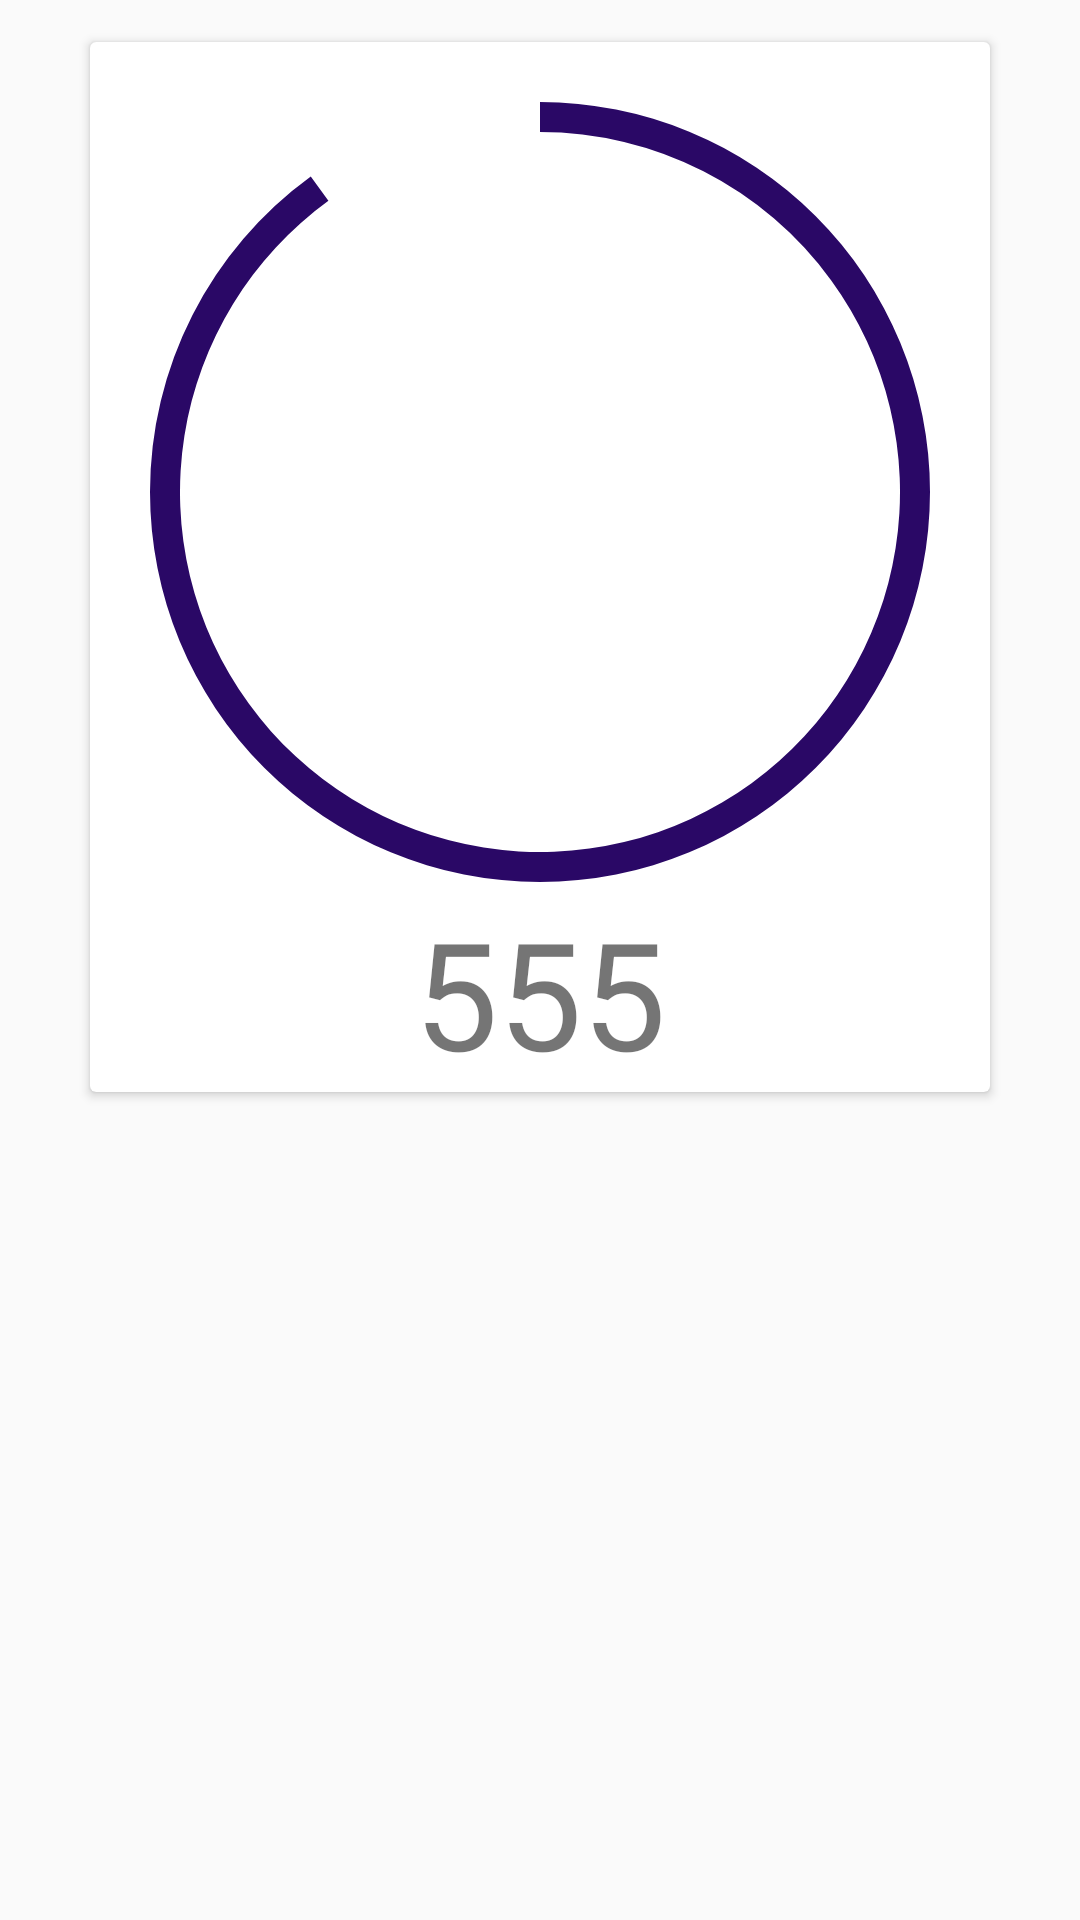

Produce the Android XML layout that renders to this screen, including the resource entries it uses.
<!-- AndroidManifest.xml: application theme AppTheme -->
<!-- res/layout/activity_workout_timer.xml -->
<?xml version="1.0" encoding="utf-8"?>
<RelativeLayout xmlns:android="http://schemas.android.com/apk/res/android"
    xmlns:app="http://schemas.android.com/apk/res-auto"
    xmlns:tools="http://schemas.android.com/tools"
    android:layout_width="match_parent"
    android:padding="4dp"
    android:layout_height="match_parent"
    tools:context=".workout_timer">

<androidx.cardview.widget.CardView
    android:id="@+id/info"
    android:layout_width="wrap_content"
    android:layout_height="350dp"
    android:layout_centerHorizontal="true"
    android:layout_marginTop="10dp">

<androidx.constraintlayout.widget.ConstraintLayout
    android:layout_width="match_parent"
    android:layout_height="match_parent">

    <ProgressBar
        android:id="@+id/workout_timer"
        style="?android:progressBarStyleHorizontal"
        android:layout_width="300dp"
        android:layout_height="300dp"
        android:layout_centerHorizontal="true"
        android:progress="90"
        android:progressDrawable="@drawable/circular_timer"
        app:layout_constraintBottom_toBottomOf="parent"
        app:layout_constraintEnd_toEndOf="parent"
        app:layout_constraintHorizontal_bias="0.0"
        app:layout_constraintStart_toStartOf="parent"
        app:layout_constraintTop_toTopOf="parent"
        app:layout_constraintVertical_bias="0.0" />

    <ImageView
        android:id="@+id/info_imageView"
        android:layout_width="160dp"
        android:layout_height="160dp"
        android:layout_centerHorizontal="true"
        android:src="@drawable/ex11"
        app:layout_constraintBottom_toBottomOf="@+id/workout_timer"
        app:layout_constraintEnd_toEndOf="@+id/workout_timer"
        app:layout_constraintStart_toStartOf="@+id/workout_timer"
        app:layout_constraintTop_toTopOf="@+id/workout_timer"
        app:layout_constraintVertical_bias="0.514" />













    <TextView
        android:id="@+id/clock"
        android:layout_width="match_parent"
        android:layout_height="wrap_content"
        android:text="555"
        android:textAlignment="center"
        android:textSize="50sp"
        app:layout_constraintBottom_toBottomOf="parent"
        app:layout_constraintEnd_toEndOf="parent"
        app:layout_constraintStart_toStartOf="parent" />



</androidx.constraintlayout.widget.ConstraintLayout>
</androidx.cardview.widget.CardView>


    <androidx.recyclerview.widget.RecyclerView
        android:layout_below="@+id/info"
        android:layout_marginTop="10dp"
        android:id="@+id/final_workout_recycler"
        android:layout_width="match_parent"
        android:layout_height="match_parent"
        />


</RelativeLayout>
<!-- resources referenced by this layout -->
<resources>
  <!-- drawable circular_timer (drawable) -->
  <?xml version="1.0" encoding="utf-8"?>
  <rotate xmlns:android="http://schemas.android.com/apk/res/android"
      android:fromDegrees="270"
      android:toDegrees="270">
  
      <shape android:shape="ring"
          android:innerRadiusRatio="2.5"
          android:thickness="10dp"
          android:useLevel="true">
  
          <gradient
              android:angle="0"
              android:endColor="@color/colorPrimaryDark"
              android:startColor="@color/colorPrimaryDark"
              android:type="sweep"
              android:useLevel="false"/>
  
      </shape>
  
  </rotate>
  <style name="AppTheme" parent="Theme.AppCompat.Light.NoActionBar">
      
      <item name="colorPrimary">@color/colorPrimary</item>
      <item name="colorPrimaryDark">@color/colorPrimaryDark</item>
      <item name="colorAccent">@color/colorAccent</item>
      </style>
  <color name="colorPrimaryDark">#2A0866</color>
  <color name="colorPrimary">#673AB7</color>
  <color name="colorAccent">#9C27B0</color>
</resources>
